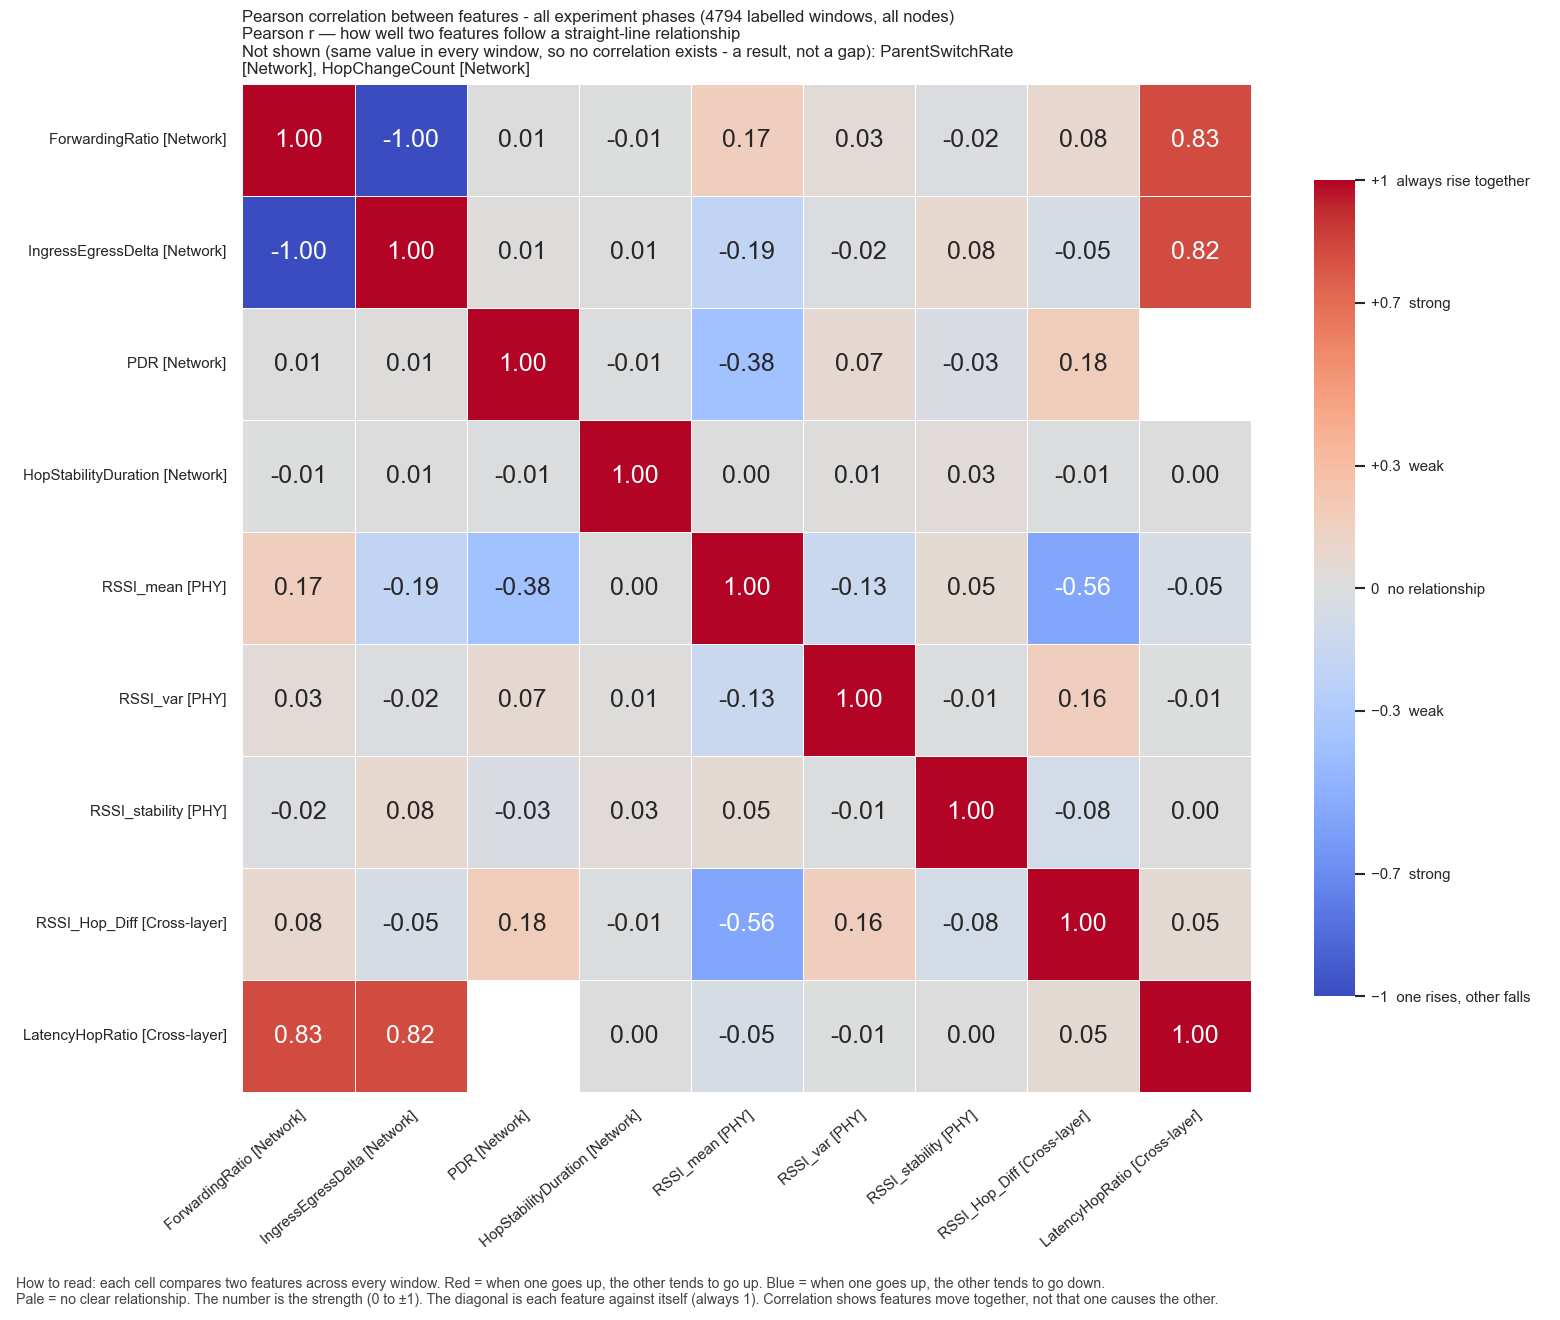

The table this chart was drawn from, first rows:
, ForwardingRatio, IngressEgressDelta, PDR, HopStabilityDuration, RSSI_mean, RSSI_var, RSSI_stability, RSSI_Hop_Diff, LatencyHopRatio
ForwardingRatio, 1.0, -0.9958, 0.00705, -0.007645, 0.1693, 0.03325, -0.02032, 0.08284, 0.8255
IngressEgressDelta, -0.9958, 1.0, 0.007928, 0.006685, -0.1914, -0.01825, 0.07693, -0.04774, 0.8214
PDR, 0.00705, 0.007928, 1.0, -0.01064, -0.3813, 0.06676, -0.03466, 0.179, 
HopStabilityDuration, -0.007645, 0.006685, -0.01064, 1.0, 0.002167, 0.008057, 0.02691, -0.01158, 0.001379
RSSI_mean, 0.1693, -0.1914, -0.3813, 0.002167, 1.0, -0.1347, 0.04947, -0.558, -0.04718
RSSI_var, 0.03325, -0.01825, 0.06676, 0.008057, -0.1347, 1.0, -0.01089, 0.1645, -0.006539
RSSI_stability, -0.02032, 0.07693, -0.03466, 0.02691, 0.04947, -0.01089, 1.0, -0.07713, 0.002522
RSSI_Hop_Diff, 0.08284, -0.04774, 0.179, -0.01158, -0.558, 0.1645, -0.07713, 1.0, 0.05106
LatencyHopRatio, 0.8255, 0.8214, , 0.001379, -0.04718, -0.006539, 0.002522, 0.05106, 1.0
